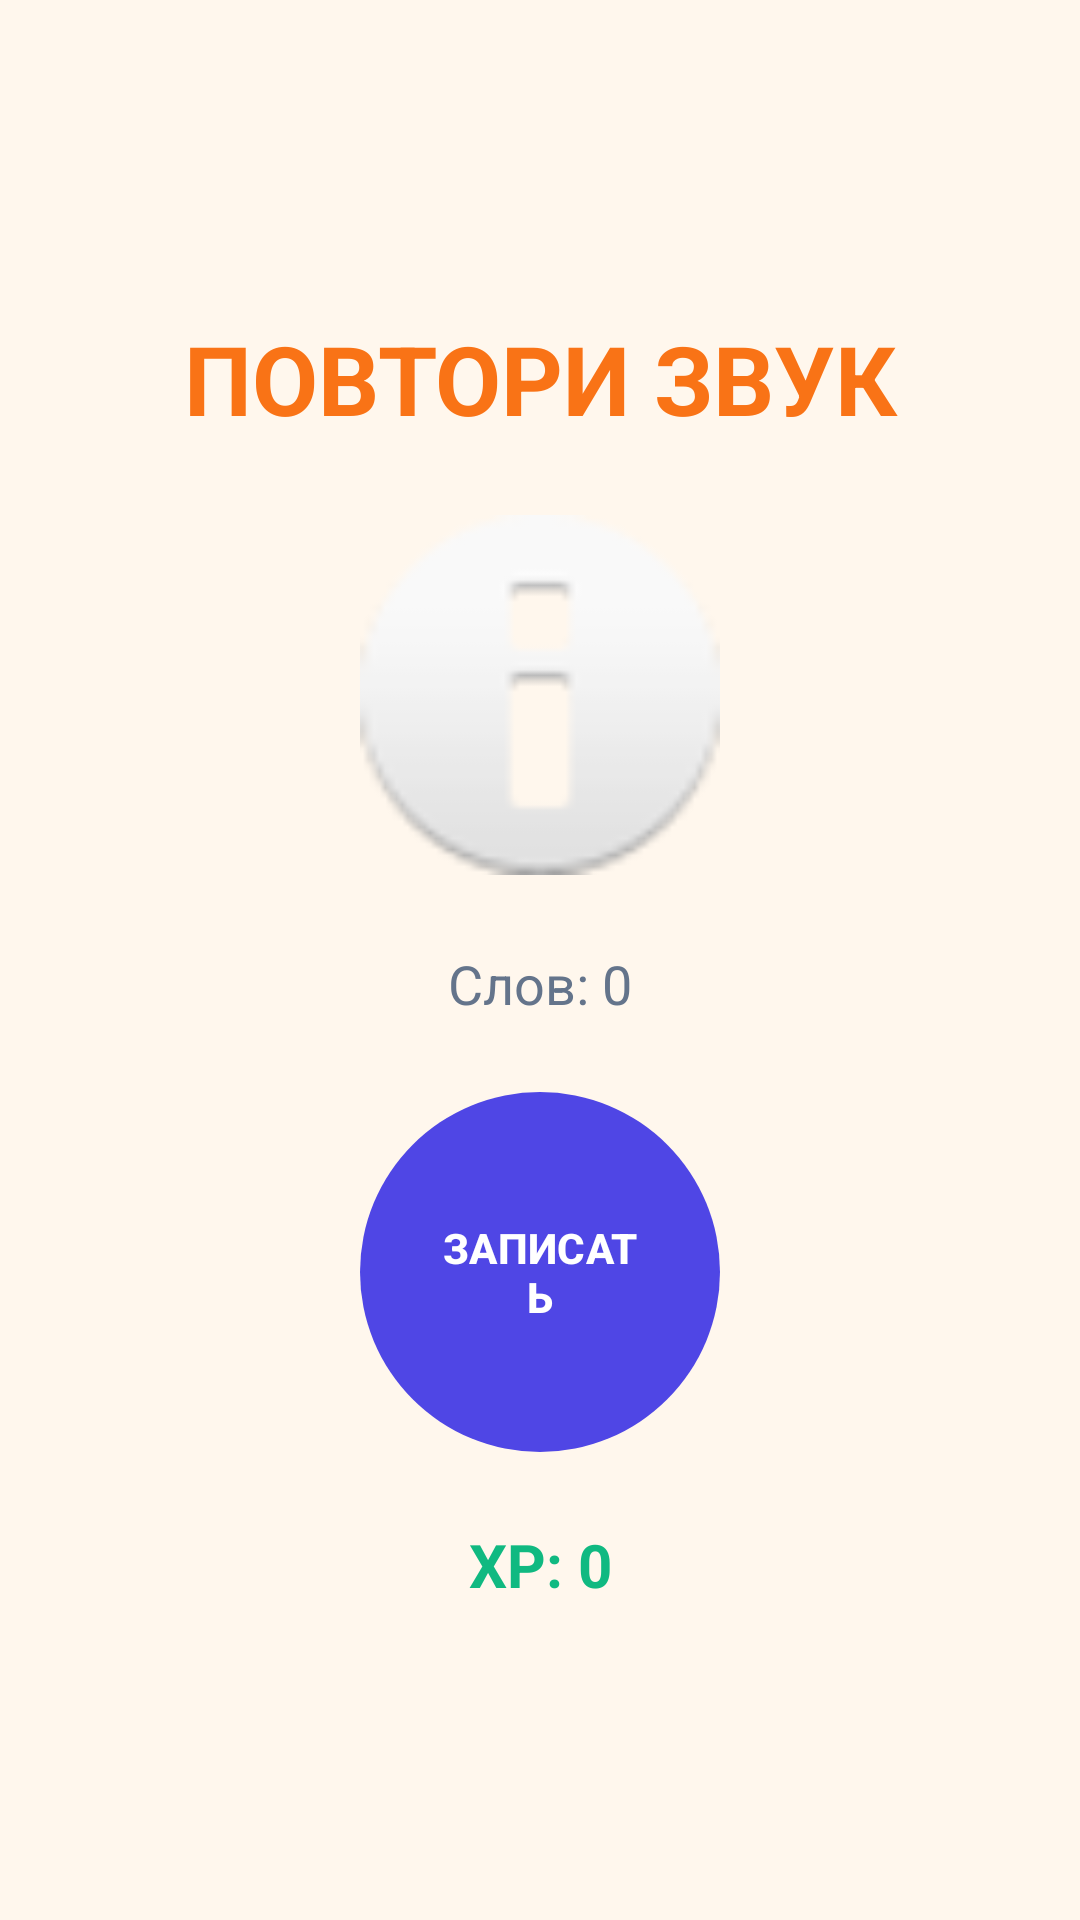

The Android layout XML behind this screen, and the referenced resources:
<!-- AndroidManifest.xml: application theme Theme.SpeechKids_AI -->
<!-- res/layout/fragment_game_screen.xml -->
<?xml version="1.0" encoding="utf-8"?>
<LinearLayout xmlns:android="http://schemas.android.com/apk/res/android"
    android:layout_width="match_parent"
    android:layout_height="match_parent"
    android:orientation="vertical"
    android:gravity="center"
    android:background="#FFF7ED"
    android:padding="@dimen/spacing_lg">

    <TextView
        android:id="@+id/titleText"
        android:layout_width="match_parent"
        android:layout_height="wrap_content"
        android:text="ПОВТОРИ ЗВУК"
        android:textAlignment="center"
        android:textSize="32sp"
        android:textStyle="bold"
        android:textColor="#F97316" />

    <ImageView
        android:id="@+id/characterImage"
        android:layout_width="120dp"
        android:layout_height="120dp"
        android:layout_marginTop="@dimen/spacing_xl"
        android:src="@android:drawable/ic_dialog_info" />

    <TextView
        android:id="@+id/wordCountText"
        android:layout_width="match_parent"
        android:layout_height="wrap_content"
        android:layout_marginTop="@dimen/spacing_xl"
        android:textAlignment="center"
        android:textSize="18sp"
        android:textColor="#64748B"
        android:text="Слов: 0" />

    <FrameLayout
        android:layout_width="120dp"
        android:layout_height="120dp"
        android:layout_marginTop="@dimen/spacing_xl">

        <View
            android:id="@+id/micPulse"
            android:layout_width="120dp"
            android:layout_height="120dp"
            android:background="@android:drawable/ic_menu_call"
            android:visibility="gone" />

        <com.google.android.material.button.MaterialButton
            android:id="@+id/recordButton"
            android:layout_width="120dp"
            android:layout_height="120dp"
            android:text="ЗАПИСАТЬ"
            android:textSize="14sp"
            android:textStyle="bold"
            android:insetTop="0dp"
            android:insetBottom="0dp"
            android:insetLeft="0dp"
            android:insetRight="0dp" />
    </FrameLayout>

    <TextView
        android:id="@+id/xpText"
        android:layout_width="match_parent"
        android:layout_height="wrap_content"
        android:layout_marginTop="@dimen/spacing_xl"
        android:textAlignment="center"
        android:textSize="20sp"
        android:textStyle="bold"
        android:textColor="#10B981"
        android:text="XP: 0" />
</LinearLayout>
<!-- resources referenced by this layout -->
<resources>
  <dimen name="spacing_lg">16dp</dimen>
  <dimen name="spacing_xl">24dp</dimen>
  <style name="Theme.SpeechKids_AI" parent="Base.Theme.SpeechKids_AI" />
  <style name="Base.Theme.SpeechKids_AI" parent="Theme.Material3.DayNight.NoActionBar">
          <item name="colorPrimary">#4F46E5</item>
          <item name="colorSecondary">#10B981</item>
          <item name="colorTertiary">#F97316</item>
          <item name="colorError">#EF4444</item>
          <item name="android:colorBackground">#F8FAFC</item>
          <item name="android:windowLightStatusBar">true</item>
      </style>
</resources>
